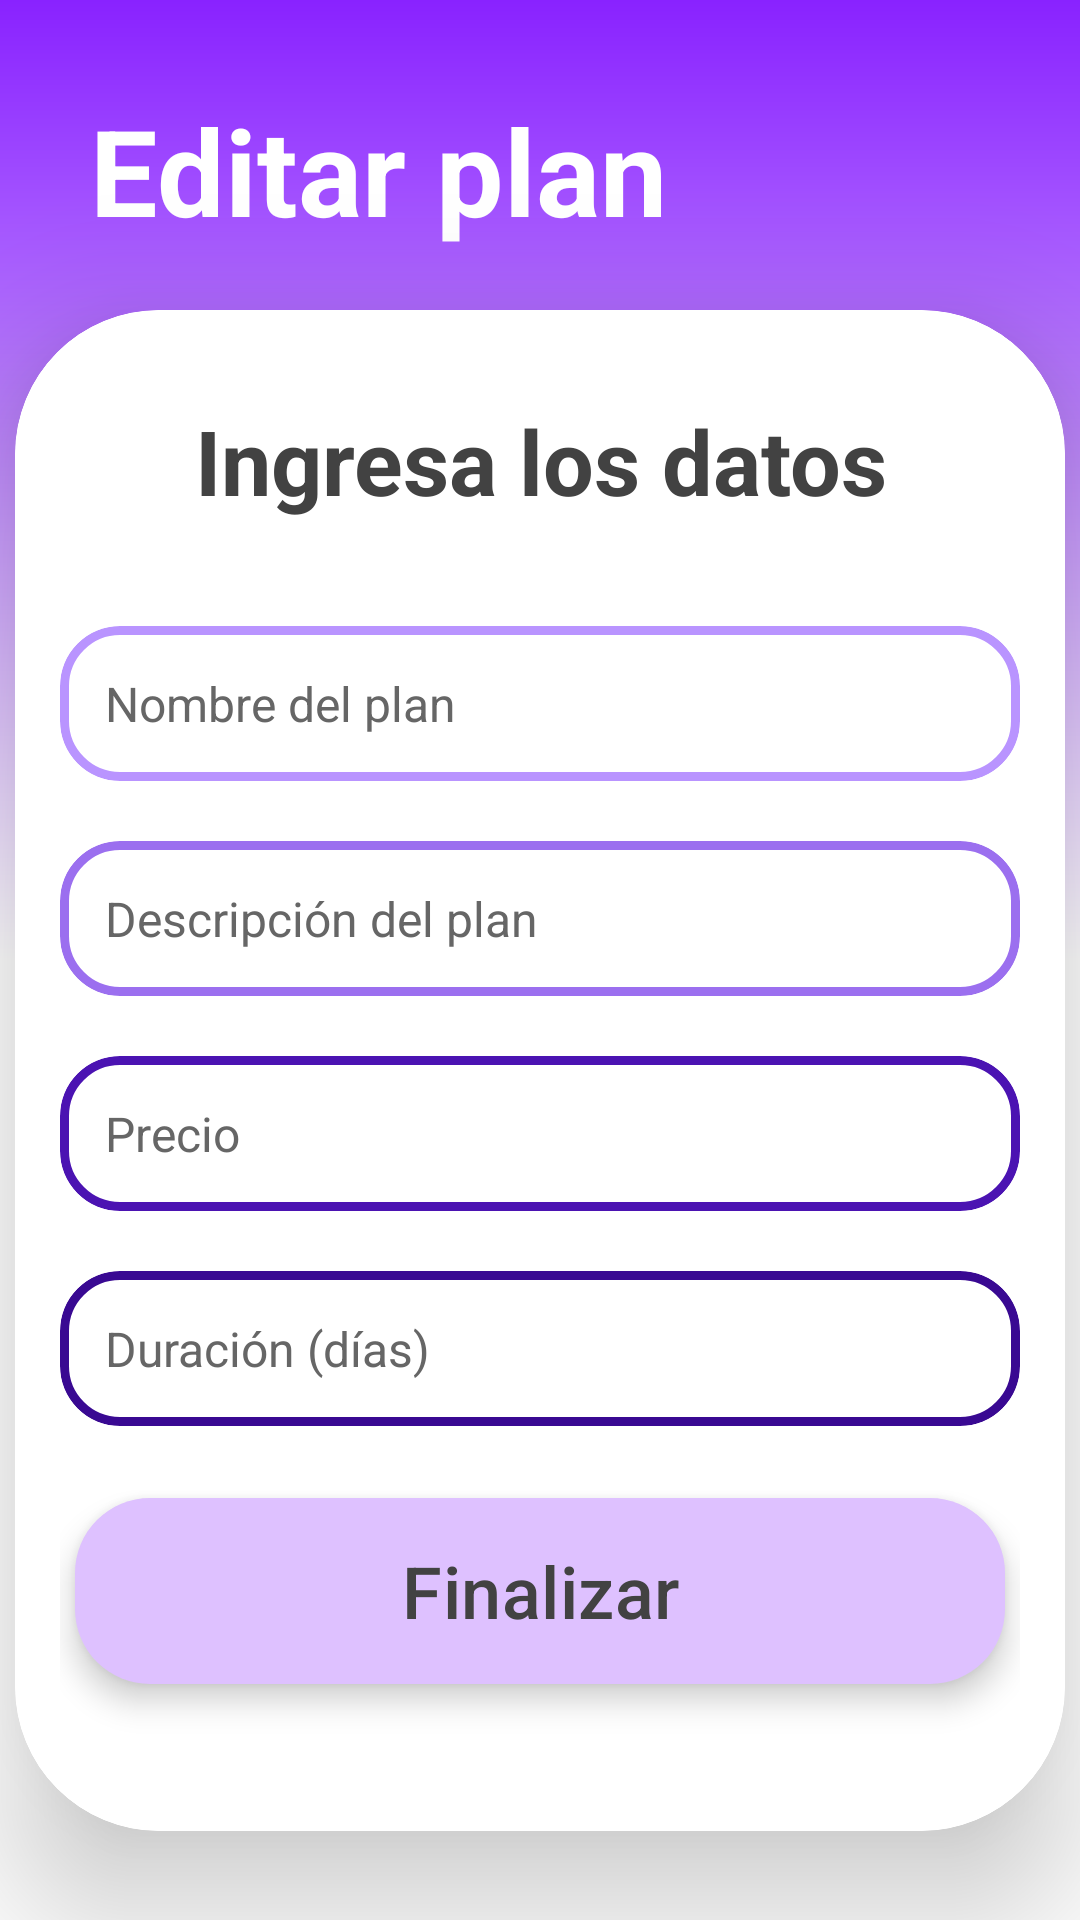

This screen was rendered from an Android layout file. Write that file and the resources it references.
<!-- AndroidManifest.xml: application theme Theme.Fitverse -->
<!-- res/layout/activity_editar_plan.xml -->
<?xml version="1.0" encoding="utf-8"?>
<androidx.constraintlayout.widget.ConstraintLayout xmlns:android="http://schemas.android.com/apk/res/android"
    xmlns:app="http://schemas.android.com/apk/res-auto"
    xmlns:tools="http://schemas.android.com/tools"
    android:id="@+id/registroCoach"
    android:layout_width="match_parent"
    android:layout_height="match_parent"
    android:background="@drawable/degradado"
    android:clipChildren="false"
    android:clipToPadding="false">

    <TextView
        android:id="@+id/casiT"
        android:layout_width="match_parent"
        android:layout_height="wrap_content"
        android:layout_marginHorizontal="30dp"
        android:layout_marginBottom="20dp"
        android:text="Editar plan"
        android:textColor="#FFFFFF"
        android:textSize="40dp"
        android:textStyle="bold"
        app:layout_constraintBottom_toTopOf="@id/cardViewCasi"
        app:layout_constraintLeft_toLeftOf="@id/registroCoach"
        app:layout_constraintRight_toRightOf="@id/registroCoach"
        app:layout_constraintTop_toTopOf="@id/registroCoach"
        app:layout_constraintVertical_chainStyle="packed">

    </TextView>


    <com.google.android.material.card.MaterialCardView
        android:id="@+id/cardViewCasi"
        android:layout_width="350dp"
        android:layout_height="wrap_content"
        app:cardBackgroundColor="@color/white"
        app:cardCornerRadius="48dp"
        app:cardElevation="28dp"
        app:layout_constraintBottom_toBottomOf="@id/registroCoach"
        app:layout_constraintLeft_toLeftOf="@id/registroCoach"
        app:layout_constraintRight_toRightOf="@id/registroCoach"
        app:layout_constraintTop_toBottomOf="@+id/casiT"
        app:layout_constraintVertical_chainStyle="packed"
        app:strokeColor="@color/white">

        <LinearLayout
            android:layout_width="match_parent"
            android:layout_height="match_parent"
            android:layout_marginHorizontal="15dp"
            android:layout_marginVertical="30dp"
            android:orientation="vertical">

            <TextView
                android:id="@+id/casiText"
                android:layout_width="match_parent"
                android:layout_height="wrap_content"
                android:layout_marginHorizontal="30dp"
                android:layout_marginBottom="35dp"
                android:gravity="center"
                android:text="Ingresa los datos"
                android:textColor="#424242"
                android:textSize="30dp"
                android:textStyle="bold"
                app:layout_constraintBottom_toTopOf="@id/cardViewCasi"
                app:layout_constraintLeft_toLeftOf="@id/registroCoach"
                app:layout_constraintRight_toRightOf="@id/registroCoach"
                app:layout_constraintTop_toTopOf="@id/registroCoach">

            </TextView>



            <com.google.android.material.card.MaterialCardView
                android:layout_width="match_parent"
                android:layout_height="wrap_content"
                android:layout_marginBottom="20dp"
                android:backgroundTint="@color/white"
                app:cardCornerRadius="20dp"
                app:strokeColor="#B994FF"
                app:strokeWidth="3dp">

                <EditText
                    android:digits="abcdefghijklmnopqrstuvwxyzABCDEFGHIJKLMNOPQRSTUVWXYZ "

                    android:id="@+id/textoNombrePlanE"
                    android:layout_width="match_parent"
                    android:layout_height="match_parent"
                    android:layout_margin="15dp"
                    android:background="@null"
                    android:hint="Nombre del plan"
                    android:inputType="text"
                    android:textColor="#424242"
                    android:textColorHint="#666666"
                    android:textSize="16dp">

                </EditText>
            </com.google.android.material.card.MaterialCardView>


            <com.google.android.material.card.MaterialCardView
                android:layout_width="match_parent"
                android:layout_height="wrap_content"
                android:layout_marginBottom="20dp"
                android:backgroundTint="@color/white"
                app:cardCornerRadius="20dp"
                app:strokeColor="#9B6FEF"
                app:strokeWidth="3dp">

                <EditText
                    android:digits="abcdefghijklmnopqrstuvwxyzABCDEFGHIJKLMNOPQRSTUVWXYZ0123456789 "

                    android:id="@+id/textoDescripcionPlanE"
                    android:layout_width="match_parent"
                    android:layout_height="match_parent"
                    android:layout_margin="15dp"
                    android:background="@null"
                    android:hint="Descripción del plan"
                    android:inputType="text"
                    android:textColor="#424242"
                    android:textColorHint="#666666"
                    android:textSize="16dp">

                </EditText>
            </com.google.android.material.card.MaterialCardView>


            <com.google.android.material.card.MaterialCardView
                android:layout_width="match_parent"
                android:layout_height="wrap_content"
                android:layout_marginBottom="20dp"
                android:backgroundTint="@color/white"
                app:cardCornerRadius="20dp"
                app:strokeColor="#4B13B2"
                app:strokeWidth="3dp">

                <EditText
                    android:id="@+id/textoPrecioPlanE"
                    android:layout_width="match_parent"
                    android:layout_height="match_parent"
                    android:layout_margin="15dp"
                    android:background="@null"
                    android:hint="Precio"
                    android:inputType="numberDecimal"
                    android:textColor="#424242"
                    android:textColorHint="#666666"
                    android:textSize="16dp">

                </EditText>
            </com.google.android.material.card.MaterialCardView>

            <com.google.android.material.card.MaterialCardView
                android:layout_width="match_parent"
                android:layout_height="wrap_content"
                android:layout_marginBottom="20dp"
                android:backgroundTint="@color/white"
                app:cardCornerRadius="20dp"
                app:strokeColor="#390992"
                app:strokeWidth="3dp">

                <EditText
                    android:id="@+id/textoDuracionPlanE"
                    android:layout_width="match_parent"
                    android:layout_height="match_parent"
                    android:layout_margin="15dp"
                    android:background="@null"
                    android:hint="Duración (días)"
                    android:inputType="datetime"
                    android:textColor="#424242"
                    android:textColorHint="#666666"
                    android:textSize="16dp">

                </EditText>
            </com.google.android.material.card.MaterialCardView>


            <com.google.android.material.button.MaterialButton
                android:id="@+id/botonAgregarPlanE"
                android:layout_width="match_parent"
                android:layout_height="70dp"
                android:layout_marginHorizontal="5dp"
                android:layout_marginBottom="15dp"
                android:elevation="6dp"
                android:stateListAnimator="@null"
                android:text="Finalizar"
                android:textColor="#424242"
                android:textSize="24dp"
                app:backgroundTint="#DEC1FF"
                app:cornerRadius="25dp">


            </com.google.android.material.button.MaterialButton>


        </LinearLayout>
    </com.google.android.material.card.MaterialCardView>


</androidx.constraintlayout.widget.ConstraintLayout>
<!-- resources referenced by this layout -->
<resources>
  <!-- drawable degradado (drawable) -->
  <?xml version="1.0" encoding="utf-8"?>
  <shape xmlns:android="http://schemas.android.com/apk/res/android"
      android:shape="rectangle">
      <gradient
          android:startColor="#8922FF"
          android:centerColor="@color/white"
          android:endColor="#FFFFFF"
          android:angle="270"/>
  </shape>
  <style name="Theme.Fitverse" parent="Base.Theme.Fitverse" />
  <style name="Base.Theme.Fitverse" parent="Theme.Material3.DayNight.NoActionBar">
          
          
      </style>
  <!-- not gathered from this repository: default colours our renderer supplied (Android Studio template values) -->
  <color name="white">#FFFFFFFF</color>
</resources>
